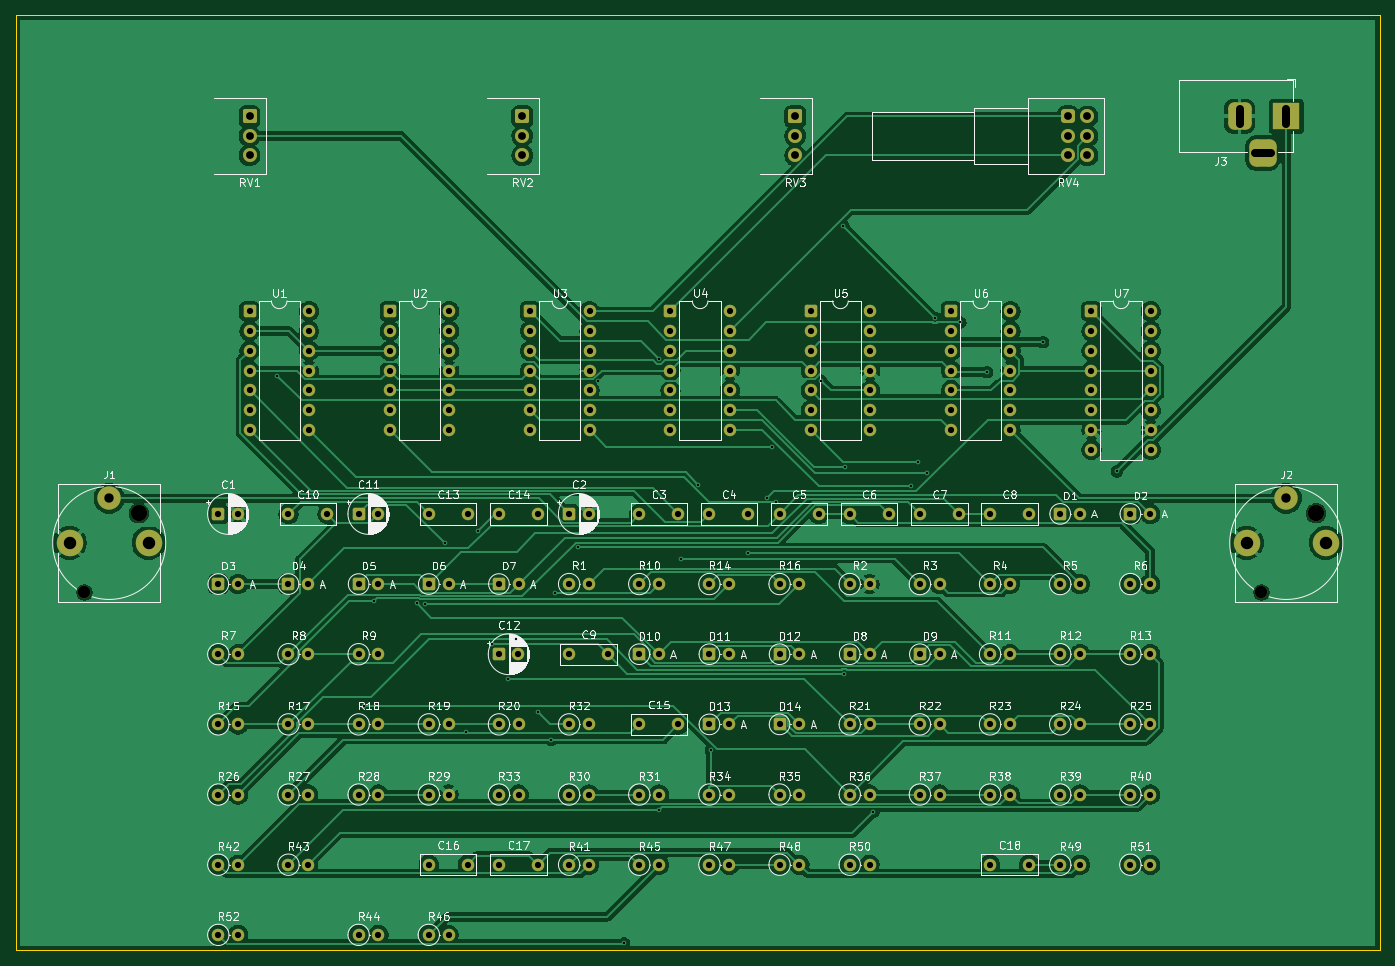
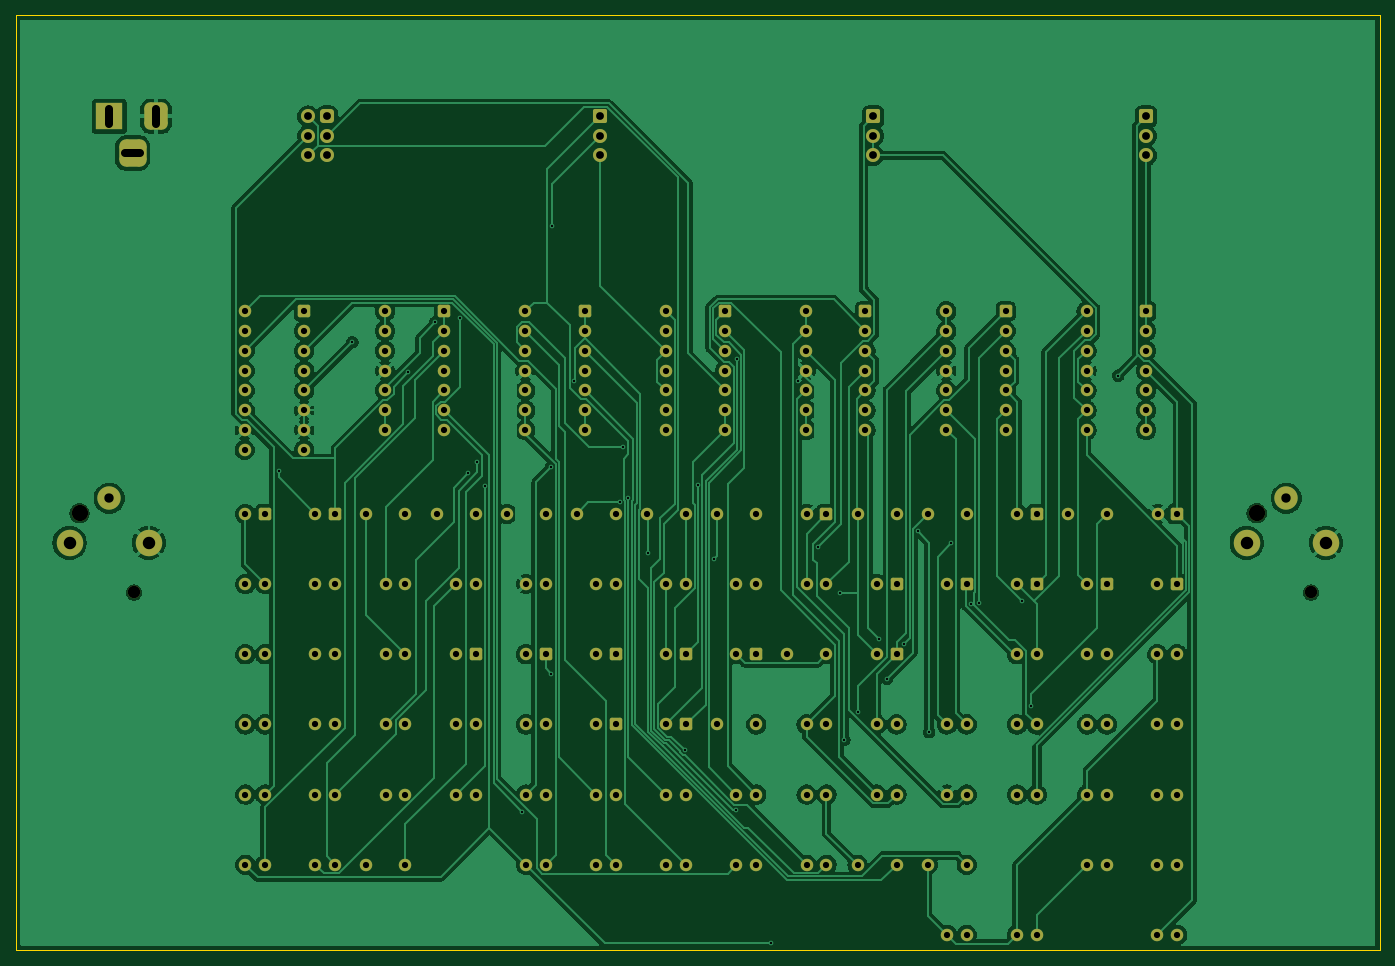
Circuit board: 10 layer files. Board 175.0 x 120.0 mm.
- bottom_copper: duck-B_Cu.gbl (213067 bytes)
- bottom_mask: duck-B_Mask.gbs (11024 bytes)
- paste: duck-B_Paste.gbp (449 bytes)
- bottom_silk: duck-B_Silkscreen.gbo (450 bytes)
- outline: duck-Edge_Cuts.gm1 (558 bytes)
- top_copper: duck-F_Cu.gtl (237579 bytes)
- top_mask: duck-F_Mask.gts (11024 bytes)
- paste: duck-F_Paste.gtp (449 bytes)
- top_silk: duck-F_Silkscreen.gto (186599 bytes)
- drill: duck.drl (5303 bytes)

=== bottom_copper: duck-B_Cu.gbl (213067 bytes, source omitted) ===
=== bottom_mask: duck-B_Mask.gbs (11024 bytes, source omitted) ===
=== paste: duck-B_Paste.gbp ===
%TF.GenerationSoftware,KiCad,Pcbnew,10.0.4*%
%TF.CreationDate,2026-06-25T23:24:21-04:00*%
%TF.ProjectId,duck,6475636b-2e6b-4696-9361-645f70636258,rev?*%
%TF.SameCoordinates,Original*%
%TF.FileFunction,Paste,Bot*%
%TF.FilePolarity,Positive*%
%FSLAX46Y46*%
G04 Gerber Fmt 4.6, Leading zero omitted, Abs format (unit mm)*
G04 Created by KiCad (PCBNEW 10.0.4) date 2026-06-25 23:24:21*
%MOMM*%
%LPD*%
G01*
G04 APERTURE LIST*
G04 APERTURE END LIST*
M02*

=== bottom_silk: duck-B_Silkscreen.gbo ===
%TF.GenerationSoftware,KiCad,Pcbnew,10.0.4*%
%TF.CreationDate,2026-06-25T23:24:21-04:00*%
%TF.ProjectId,duck,6475636b-2e6b-4696-9361-645f70636258,rev?*%
%TF.SameCoordinates,Original*%
%TF.FileFunction,Legend,Bot*%
%TF.FilePolarity,Positive*%
%FSLAX46Y46*%
G04 Gerber Fmt 4.6, Leading zero omitted, Abs format (unit mm)*
G04 Created by KiCad (PCBNEW 10.0.4) date 2026-06-25 23:24:21*
%MOMM*%
%LPD*%
G01*
G04 APERTURE LIST*
G04 APERTURE END LIST*
M02*

=== outline: duck-Edge_Cuts.gm1 ===
%TF.GenerationSoftware,KiCad,Pcbnew,10.0.4*%
%TF.CreationDate,2026-06-25T23:24:21-04:00*%
%TF.ProjectId,duck,6475636b-2e6b-4696-9361-645f70636258,rev?*%
%TF.SameCoordinates,Original*%
%TF.FileFunction,Profile,NP*%
%FSLAX46Y46*%
G04 Gerber Fmt 4.6, Leading zero omitted, Abs format (unit mm)*
G04 Created by KiCad (PCBNEW 10.0.4) date 2026-06-25 23:24:21*
%MOMM*%
%LPD*%
G01*
G04 APERTURE LIST*
%TA.AperFunction,Profile*%
%ADD10C,0.150000*%
%TD*%
G04 APERTURE END LIST*
D10*
X0Y0D02*
X175000000Y0D01*
X175000000Y-120000000D01*
X0Y-120000000D01*
X0Y0D01*
M02*

=== top_copper: duck-F_Cu.gtl (237579 bytes, source omitted) ===
=== top_mask: duck-F_Mask.gts (11024 bytes, source omitted) ===
=== paste: duck-F_Paste.gtp ===
%TF.GenerationSoftware,KiCad,Pcbnew,10.0.4*%
%TF.CreationDate,2026-06-25T23:24:21-04:00*%
%TF.ProjectId,duck,6475636b-2e6b-4696-9361-645f70636258,rev?*%
%TF.SameCoordinates,Original*%
%TF.FileFunction,Paste,Top*%
%TF.FilePolarity,Positive*%
%FSLAX46Y46*%
G04 Gerber Fmt 4.6, Leading zero omitted, Abs format (unit mm)*
G04 Created by KiCad (PCBNEW 10.0.4) date 2026-06-25 23:24:21*
%MOMM*%
%LPD*%
G01*
G04 APERTURE LIST*
G04 APERTURE END LIST*
M02*

=== top_silk: duck-F_Silkscreen.gto (186599 bytes, source omitted) ===
=== drill: duck.drl (5303 bytes, source omitted) ===
